Image classification data set "hybrid-database" (EnzoN7/Image-classification-Database on GitHub). Class labels (10): apples, bananas, coconuts, grapes, lemons, limes, mangos, oranges, pineapples, tomatoes.

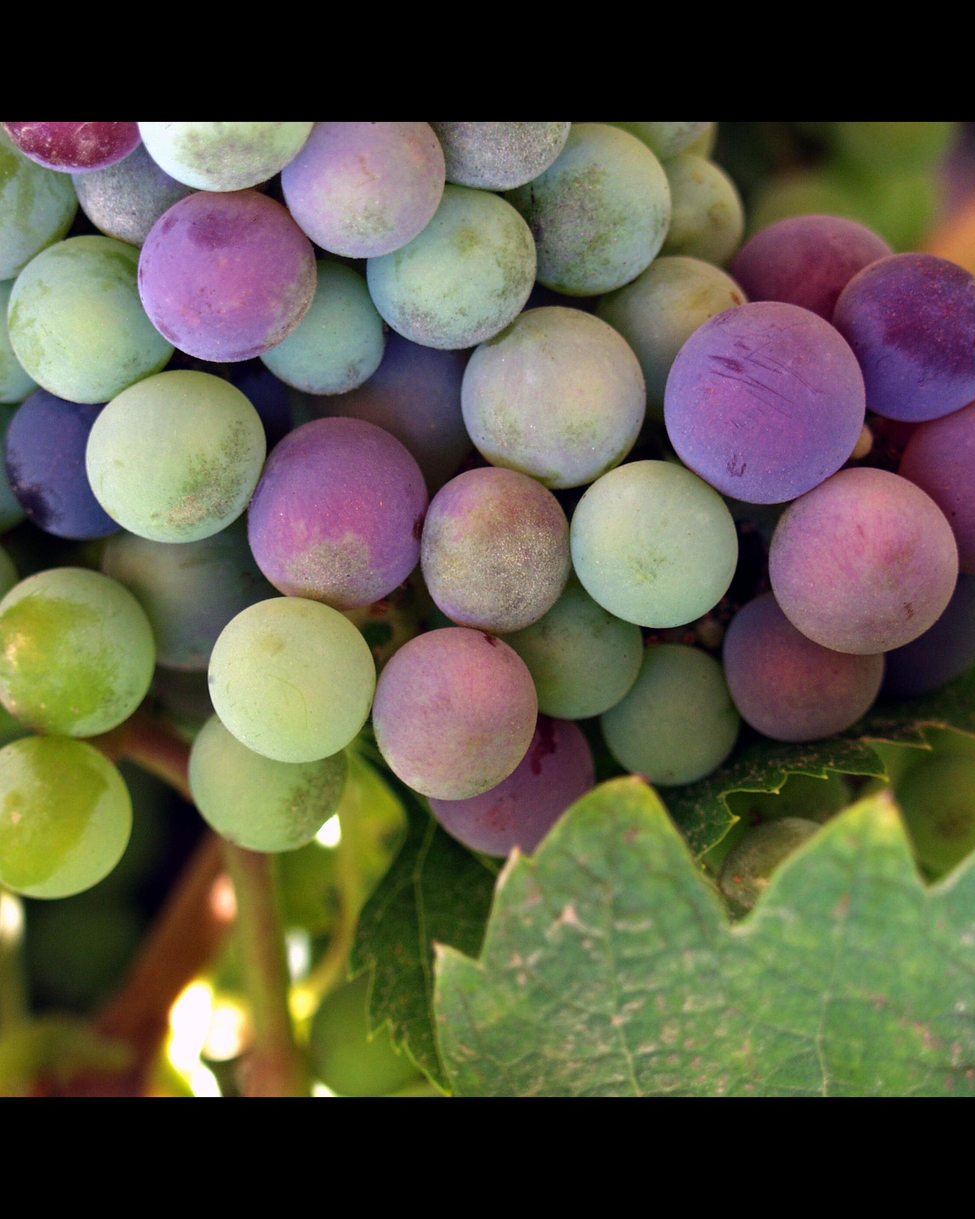
Label: grapes

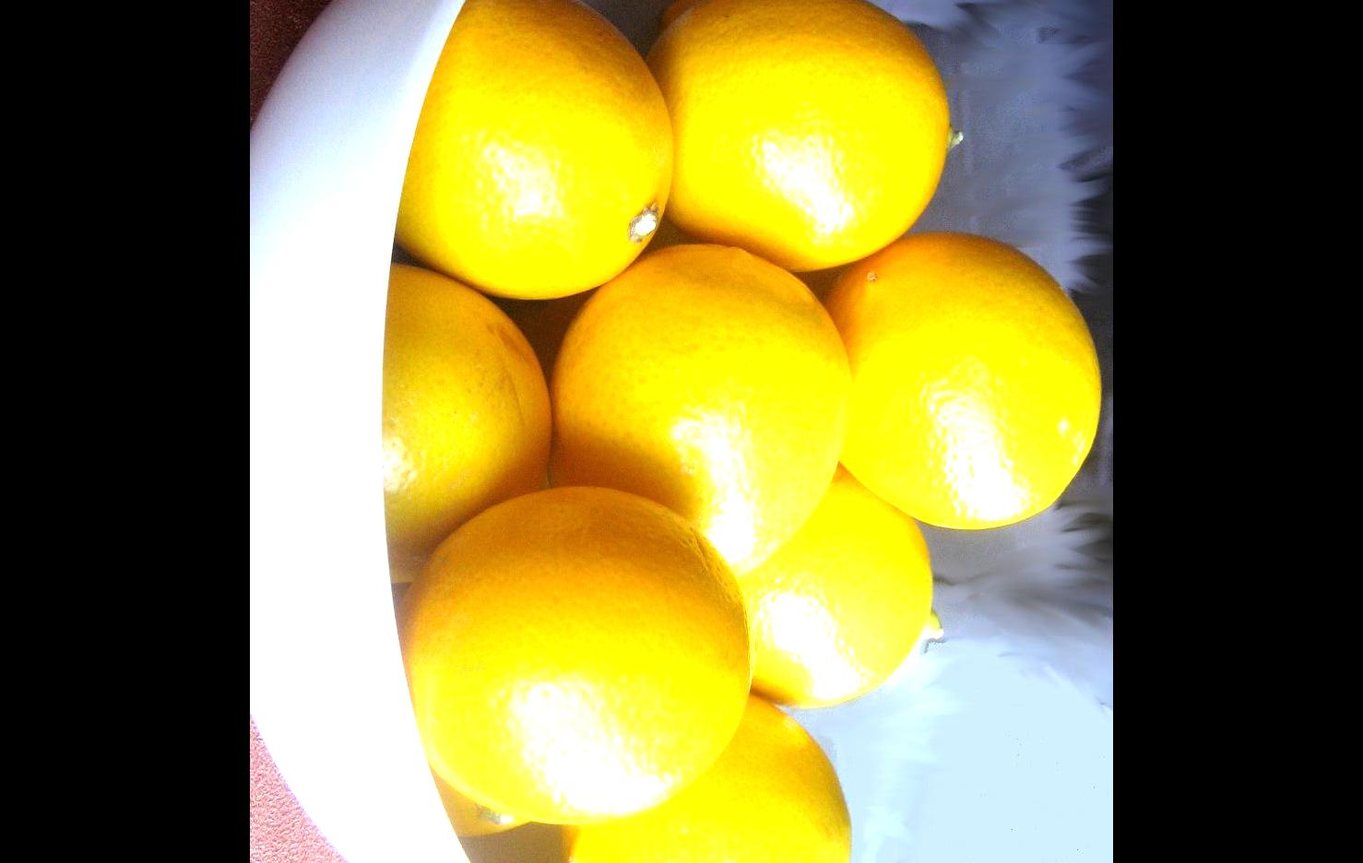
Label: lemons

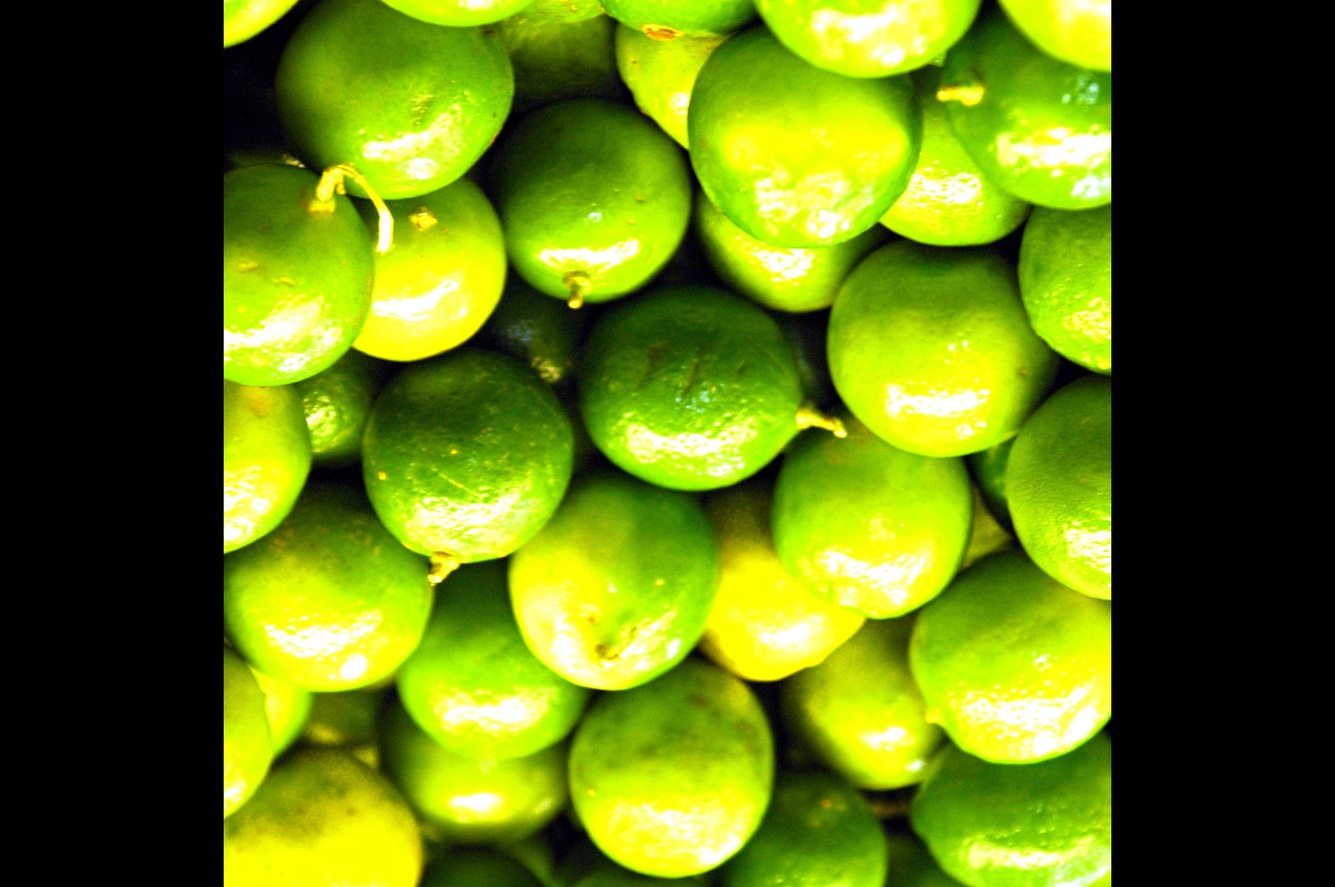
Label: limes

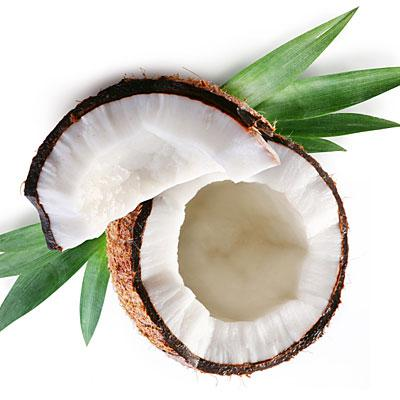
Label: coconuts

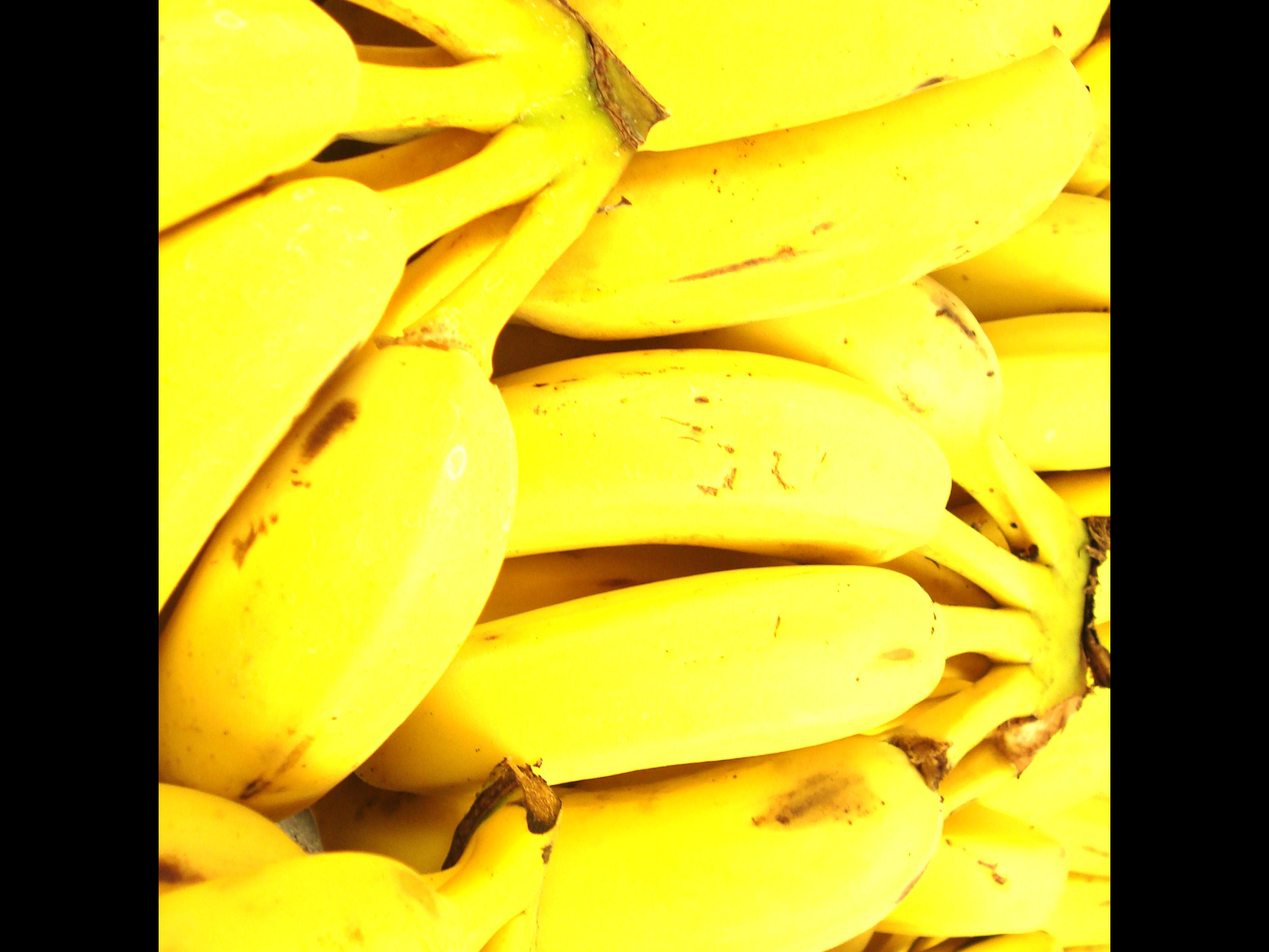
Label: bananas

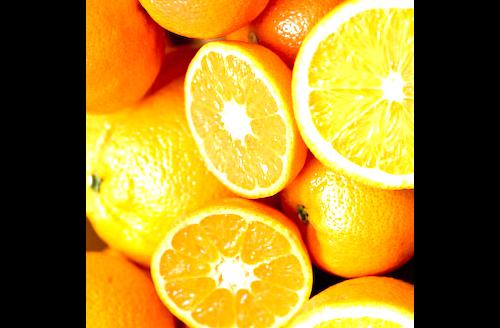
Label: oranges
